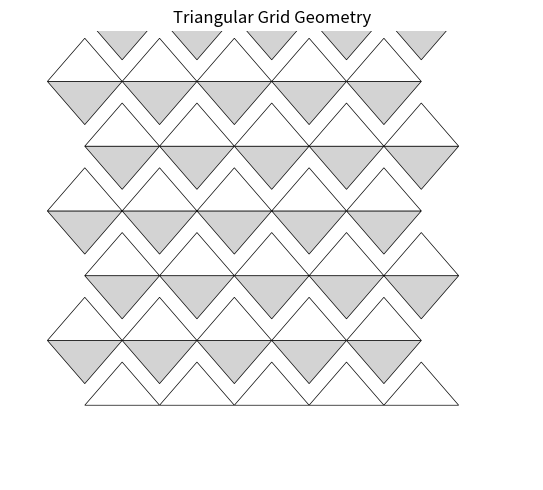
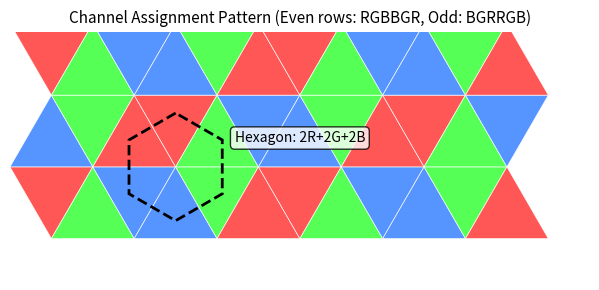
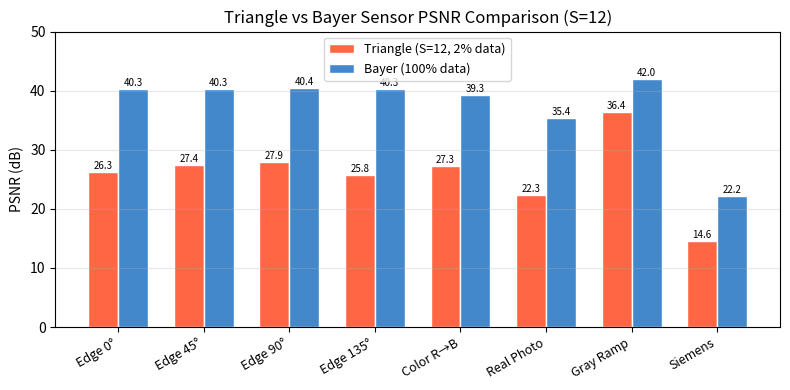
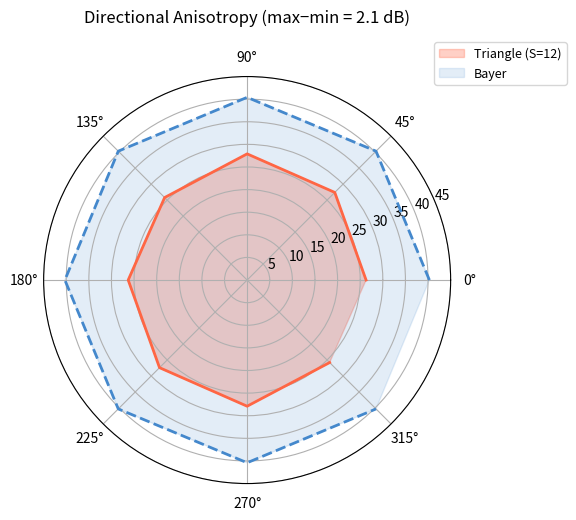
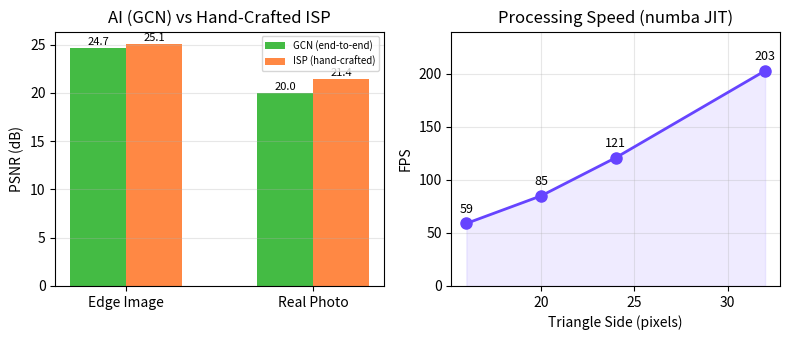
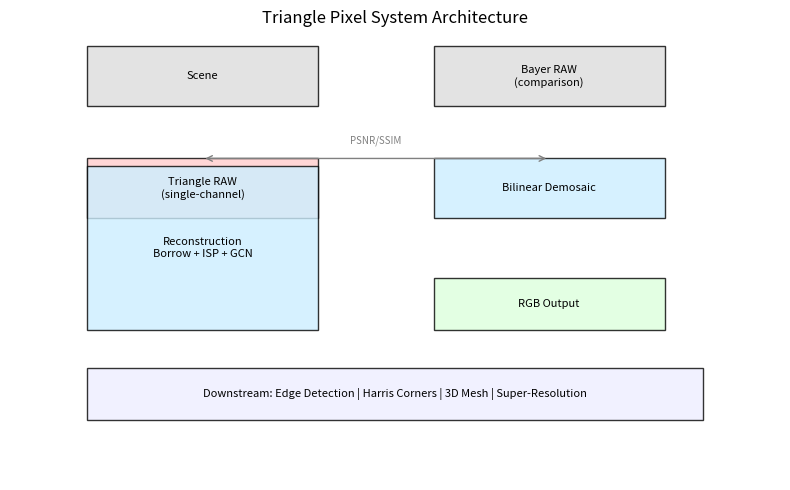

Source code (Python) for these figures, in order:
#!/usr/bin/env python3
"""生成论文图表 — matplotlib"""
import os, math
import numpy as np
import matplotlib
matplotlib.use('Agg')
import matplotlib.pyplot as plt
from matplotlib.patches import RegularPolygon, Polygon

os.makedirs("paper/figs", exist_ok=True)

# ============================================================
#  Fig 1: Triangular Grid Geometry
# ============================================================

def draw_triangle_grid():
    fig, ax = plt.subplots(1, 1, figsize=(6, 5))
    S = 1.0
    h = S * math.sqrt(3) / 2

    # Draw triangles
    for r in range(6):
        for c in range(10):
            x = c * S / 2
            y = r * h
            up = (r + c) % 2 == 0
            if up:
                tri = Polygon([(x, y + h/3), (x - S/2, y + h), (x + S/2, y + h)],
                              facecolor='lightgray', edgecolor='black', linewidth=0.5)
            else:
                tri = Polygon([(x - S/2, y), (x + S/2, y), (x, y + 2*h/3)],
                              facecolor='white', edgecolor='black', linewidth=0.5)
            ax.add_patch(tri)

    ax.set_xlim(-1, 6)
    ax.set_ylim(-1, 5)
    ax.set_aspect('equal')
    ax.axis('off')
    ax.set_title('Triangular Grid Geometry', fontsize=12)
    plt.tight_layout()
    plt.savefig("paper/figs/fig1_grid.pdf", dpi=150, bbox_inches='tight')
    plt.close()

# ============================================================
#  Fig 2: Channel Assignment Pattern
# ============================================================

def draw_channel_assignment():
    fig, ax = plt.subplots(1, 1, figsize=(7, 3))
    S = 1.0; h = S * math.sqrt(3) / 2
    colors = {0: '#FF4444', 1: '#44FF44', 2: '#4488FF'}
    labels = {0: 'R', 1: 'G', 2: 'B'}

    EVEN = [0, 1, 2, 2, 1, 0]
    ODD = [2, 1, 0, 0, 1, 2]

    for r in range(3):
        for c in range(12):
            x = c * S / 2
            y = r * h
            up = (r + c) % 2 == 0
            ch = EVEN[c % 6] if r % 2 == 0 else ODD[c % 6]

            if up:
                tri = Polygon([(x, y), (x - S/2, y + h), (x + S/2, y + h)],
                              facecolor=colors[ch], edgecolor='white', linewidth=0.5, alpha=0.9)
            else:
                tri = Polygon([(x - S/2, y), (x + S/2, y), (x, y + h)],
                              facecolor=colors[ch], edgecolor='white', linewidth=0.5, alpha=0.9)
            ax.add_patch(tri)

    # Highlight a hexagon
    hex_center = (3 * S/2, h)
    hexagon = RegularPolygon(hex_center, 6, radius=S*0.65, orientation=0,
                             facecolor='none', edgecolor='black', linewidth=2, linestyle='--')
    ax.add_patch(hexagon)

    ax.set_xlim(-0.5, 6.5)
    ax.set_ylim(-0.5, 2.5)
    ax.set_aspect('equal'); ax.axis('off')
    ax.text(3, h + 0.3, 'Hexagon: 2R+2G+2B', ha='center', fontsize=10,
            bbox=dict(boxstyle='round', facecolor='white', alpha=0.8))
    ax.set_title('Channel Assignment Pattern (Even rows: RGBBGR, Odd: BGRRGB)', fontsize=11)
    plt.tight_layout()
    plt.savefig("paper/figs/fig2_channels.pdf", dpi=150, bbox_inches='tight')
    plt.close()

# ============================================================
#  Fig 3: Sensor Comparison Bar Chart
# ============================================================

def draw_sensor_comparison():
    data = [
        ("Edge 0°", 26.3, 40.3),
        ("Edge 45°", 27.4, 40.3),
        ("Edge 90°", 27.9, 40.4),
        ("Edge 135°", 25.8, 40.3),
        ("Color R→B", 27.3, 39.3),
        ("Real Photo", 22.3, 35.4),
        ("Gray Ramp", 36.4, 42.0),
        ("Siemens", 14.6, 22.2),
    ]

    labels = [d[0] for d in data]
    tri_vals = [d[1] for d in data]
    bay_vals = [d[2] for d in data]

    x = np.arange(len(labels))
    width = 0.35

    fig, ax = plt.subplots(figsize=(8, 4))
    bars1 = ax.bar(x - width/2, tri_vals, width, label='Triangle (S=12, 2% data)',
                   color='#FF6644', edgecolor='white')
    bars2 = ax.bar(x + width/2, bay_vals, width, label='Bayer (100% data)',
                   color='#4488CC', edgecolor='white')

    ax.set_ylabel('PSNR (dB)')
    ax.set_xticks(x)
    ax.set_xticklabels(labels, rotation=30, ha='right', fontsize=9)
    ax.legend(fontsize=9)
    ax.set_ylim(0, 50)
    ax.grid(axis='y', alpha=0.3)

    # Add PSNR labels
    for bar, val in zip(bars1, tri_vals):
        ax.text(bar.get_x() + bar.get_width()/2, bar.get_height() + 0.5,
                f'{val:.1f}', ha='center', fontsize=7)
    for bar, val in zip(bars2, bay_vals):
        ax.text(bar.get_x() + bar.get_width()/2, bar.get_height() + 0.5,
                f'{val:.1f}', ha='center', fontsize=7)

    ax.set_title('Triangle vs Bayer Sensor PSNR Comparison (S=12)', fontsize=12)
    plt.tight_layout()
    plt.savefig("paper/figs/fig3_sensor_bars.pdf", dpi=150, bbox_inches='tight')
    plt.close()

# ============================================================
#  Fig 4: Anisotropy Radar Chart
# ============================================================

def draw_anisotropy():
    angles = [0, 45, 90, 135, 180, 225, 270, 315]
    tri_psnr = [26.3, 27.4, 27.9, 25.8, 26.3, 27.4, 27.9, 25.8]  # mirrored
    bay_psnr = [40.3, 40.3, 40.4, 40.3, 40.3, 40.3, 40.4, 40.3]

    fig, ax = plt.subplots(1, 1, figsize=(6, 6), subplot_kw=dict(polar=True))
    theta = np.radians(angles)

    ax.fill(theta, tri_psnr, alpha=0.3, color='#FF6644', label='Triangle (S=12)')
    ax.plot(theta, tri_psnr, color='#FF6644', linewidth=2)
    ax.fill(theta, bay_psnr, alpha=0.15, color='#4488CC', label='Bayer')
    ax.plot(theta, bay_psnr, color='#4488CC', linewidth=2, linestyle='--')

    ax.set_xticks(theta)
    ax.set_xticklabels(['0°', '45°', '90°', '135°', '180°', '225°', '270°', '315°'])
    ax.set_ylim(0, 45)
    ax.set_title('Directional Anisotropy (max−min = 2.1 dB)', fontsize=12, pad=20)
    ax.legend(loc='upper right', bbox_to_anchor=(1.3, 1.1), fontsize=9)
    plt.tight_layout()
    plt.savefig("paper/figs/fig4_anisotropy.pdf", dpi=150, bbox_inches='tight')
    plt.close()

# ============================================================
#  Fig 5: AI vs ISP + Speed
# ============================================================

def draw_ai_vs_isp():
    fig, (ax1, ax2) = plt.subplots(1, 2, figsize=(8, 3.5))

    # AI vs ISP PSNR
    methods = ['Edge Image', 'Real Photo']
    ai_vals = [24.7, 20.0]
    isp_vals = [25.1, 21.4]
    x = np.arange(len(methods)); w = 0.3
    ax1.bar(x - w/2, ai_vals, w, label='GCN (end-to-end)', color='#44BB44')
    ax1.bar(x + w/2, isp_vals, w, label='ISP (hand-crafted)', color='#FF8844')
    for i in range(2):
        ax1.text(i - w/2, ai_vals[i] + 0.3, f'{ai_vals[i]:.1f}', ha='center', fontsize=8)
        ax1.text(i + w/2, isp_vals[i] + 0.3, f'{isp_vals[i]:.1f}', ha='center', fontsize=8)
    ax1.set_xticks(x); ax1.set_xticklabels(methods)
    ax1.set_ylabel('PSNR (dB)'); ax1.legend(fontsize=7)
    ax1.set_title('AI (GCN) vs Hand-Crafted ISP')
    ax1.grid(axis='y', alpha=0.3)

    # Speed
    sides = [16, 20, 24, 32]
    fps = [59, 85, 121, 203]
    ax2.plot(sides, fps, 'o-', color='#6644FF', linewidth=2, markersize=8)
    ax2.fill_between(sides, fps, alpha=0.1, color='#6644FF')
    for s, f in zip(sides, fps):
        ax2.text(s, f + 10, f'{f}', ha='center', fontsize=9)
    ax2.set_xlabel('Triangle Side (pixels)'); ax2.set_ylabel('FPS')
    ax2.set_title('Processing Speed (numba JIT)')
    ax2.grid(alpha=0.3)
    ax2.set_ylim(0, 240)

    plt.tight_layout()
    plt.savefig("paper/figs/fig5_ai_speed.pdf", dpi=150, bbox_inches='tight')
    plt.close()

# ============================================================
#  Fig 6: System Architecture (text-based)
# ============================================================

def draw_architecture():
    fig, ax = plt.subplots(1, 1, figsize=(8, 5))
    ax.set_xlim(0, 10); ax.set_ylim(0, 6); ax.axis('off')

    boxes = [
        (1, 5, 3, 0.8, 'Scene', '#DDDDDD'),
        (1, 3.5, 3, 0.8, 'Triangle RAW\n(single-channel)', '#FFCCCC'),
        (1, 2, 3, 2.2, 'Reconstruction\nBorrow + ISP + GCN', '#CCEEFF'),
        (5.5, 5, 3, 0.8, 'Bayer RAW\n(comparison)', '#DDDDDD'),
        (5.5, 3.5, 3, 0.8, 'Bilinear Demosaic', '#CCEEFF'),
        (5.5, 2, 3, 0.7, 'RGB Output', '#DDFFDD'),
        (1, 0.8, 8, 0.7, 'Downstream: Edge Detection | Harris Corners | 3D Mesh | Super-Resolution', '#EEEEFF'),
    ]

    for x, y, w, h, text, color in boxes:
        rect = plt.Rectangle((x, y), w, h, facecolor=color, edgecolor='black',
                             linewidth=1, alpha=0.8)
        ax.add_patch(rect)
        ax.text(x + w/2, y + h/2, text, ha='center', va='center', fontsize=8)

    # Arrows
    ax.annotate('', xy=(2.5, 4.3), xytext=(7, 4.3),
                arrowprops=dict(arrowstyle='<->', color='gray', lw=1))
    ax.text(4.75, 4.5, 'PSNR/SSIM', ha='center', fontsize=7, color='gray')

    ax.set_title('Triangle Pixel System Architecture', fontsize=12)
    plt.tight_layout()
    plt.savefig("paper/figs/fig6_arch.pdf", dpi=150, bbox_inches='tight')
    plt.close()


# ============================================================
#  Generate all
# ============================================================

print("Generating paper figures...")
draw_triangle_grid();       print("  fig1_grid.pdf")
draw_channel_assignment();  print("  fig2_channels.pdf")
draw_sensor_comparison();   print("  fig3_sensor_bars.pdf")
draw_anisotropy();          print("  fig4_anisotropy.pdf")
draw_ai_vs_isp();           print("  fig5_ai_speed.pdf")
draw_architecture();        print("  fig6_arch.pdf")
print("Done: paper/figs/")
